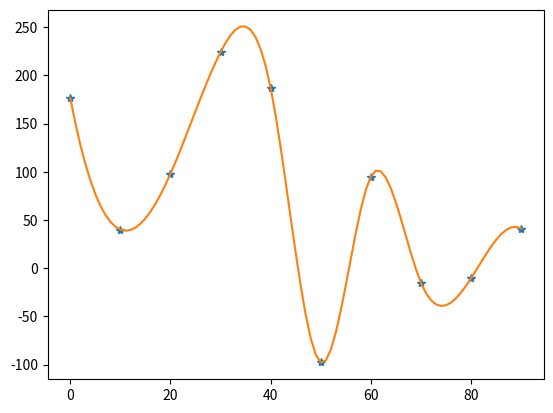

Reproduce this figure in Python.
'''
@Author: randolph
@Date: 2020-06-11 22:19:13
@LastEditors: randolph
@LastEditTime: 2020-06-12 12:28:32
@version: 1.0
@Contact: cyg0504@outlook.com
@Descripttion:
'''
import numpy as np
import scipy.interpolate as itp
import matplotlib.pyplot as plt

date = range(0, 100, 10)

np.random.seed(0)       # 如果想得到固定的随机数，种子可以给相同的整数,注释掉这句则每次随机数都不同
number = 100 * np.random.normal(0, 1, len(date))        # 生成符合正态分布的随机数

x = np.array(range(0, 91))
y = itp.interp1d(date, number, kind="cubic")        # 用 quadratic 插值(2阶B样条曲线插值)或者 cubic
y2 = y(x)
plt.plot(date, number, "*", x, y2)                      # 绘图
plt.show()
